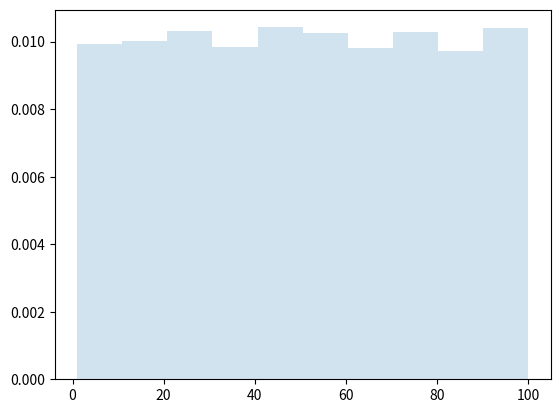
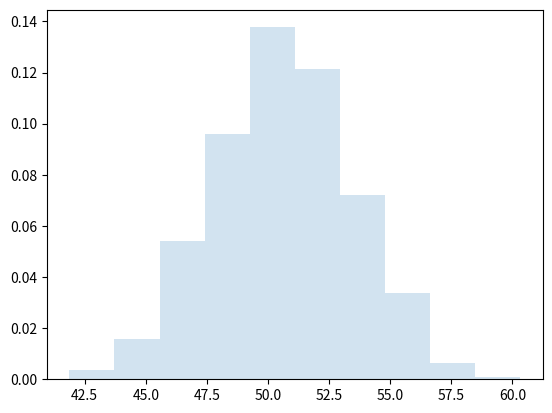

Here is the Python script that generated these plots, in order:
import random
import numpy as np
import matplotlib.pyplot as plt
a = 1
b = 100
N = 10000
DataPop = list(np.random.uniform(a, b, N))
plt.hist(DataPop, density=True, histtype='stepfilled', alpha=0.2)
plt.show()
SamplesMeans = []
for i in range(0, 1000):
    DataExtracted = random.sample(DataPop, k=100)
    DataExtractedMean = np.mean(DataExtracted)
    SamplesMeans.append(DataExtractedMean)
plt.figure()
plt.hist(SamplesMeans, density=True, histtype='stepfilled', alpha=0.2)
plt.show()
